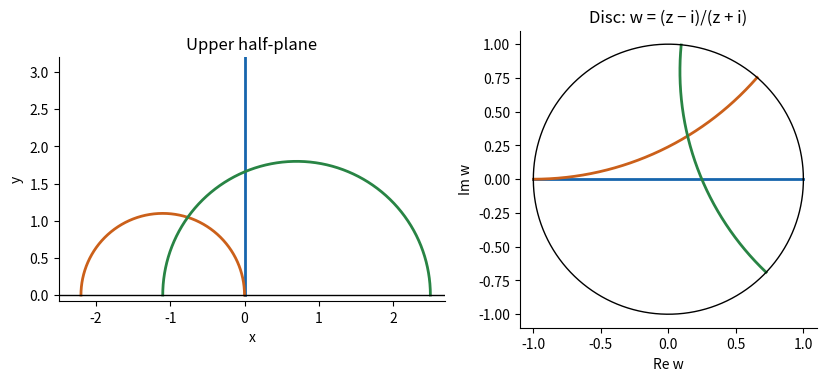

Generate this figure with matplotlib: (Note: this script raises an exception after producing the figure.)
"""Python3.14, numpy2.3, matplotlib3.10; write one PNG in the working directory."""
import numpy as np
import matplotlib
matplotlib.use('Agg')
import matplotlib.pyplot as plt
from pathlib import Path
fig,axs=plt.subplots(1,2,figsize=(8.6,3.7),layout='constrained',facecolor='white')
t=np.linspace(.001,np.pi-.001,600)
paths=[.0+1j*np.geomspace(.0001,10000,800),-1.1+1.1*np.exp(1j*t),.7+1.8*np.exp(1j*t)]
colors=['#1665ad','#cb601a','#288444']
for z,c in zip(paths,colors):
 axs[0].plot(z.real,z.imag,color=c,lw=2)
 w=(z-1j)/(z+1j)
 axs[1].plot(w.real,w.imag,color=c,lw=2)
axs[0].axhline(0,color='black',lw=1)
axs[0].set(xlim=(-2.5,2.7),ylim=(-.08,3.2),xlabel='x',ylabel='y',title='Upper half-plane')
phi=np.linspace(0,2*np.pi,600)
axs[1].plot(np.cos(phi),np.sin(phi),color='black',lw=1)
axs[1].set(xlim=(-1.1,1.1),ylim=(-1.1,1.1),xlabel='Re w',ylabel='Im w',title='Disc: w = (z − i)/(z + i)')
for ax in axs:
 ax.set_aspect('equal');ax.set_facecolor('white');ax.spines[['top','right']].set_visible(False)
fig.savefig(Path(__file__).with_suffix('.png').name,dpi=145,facecolor='white')
